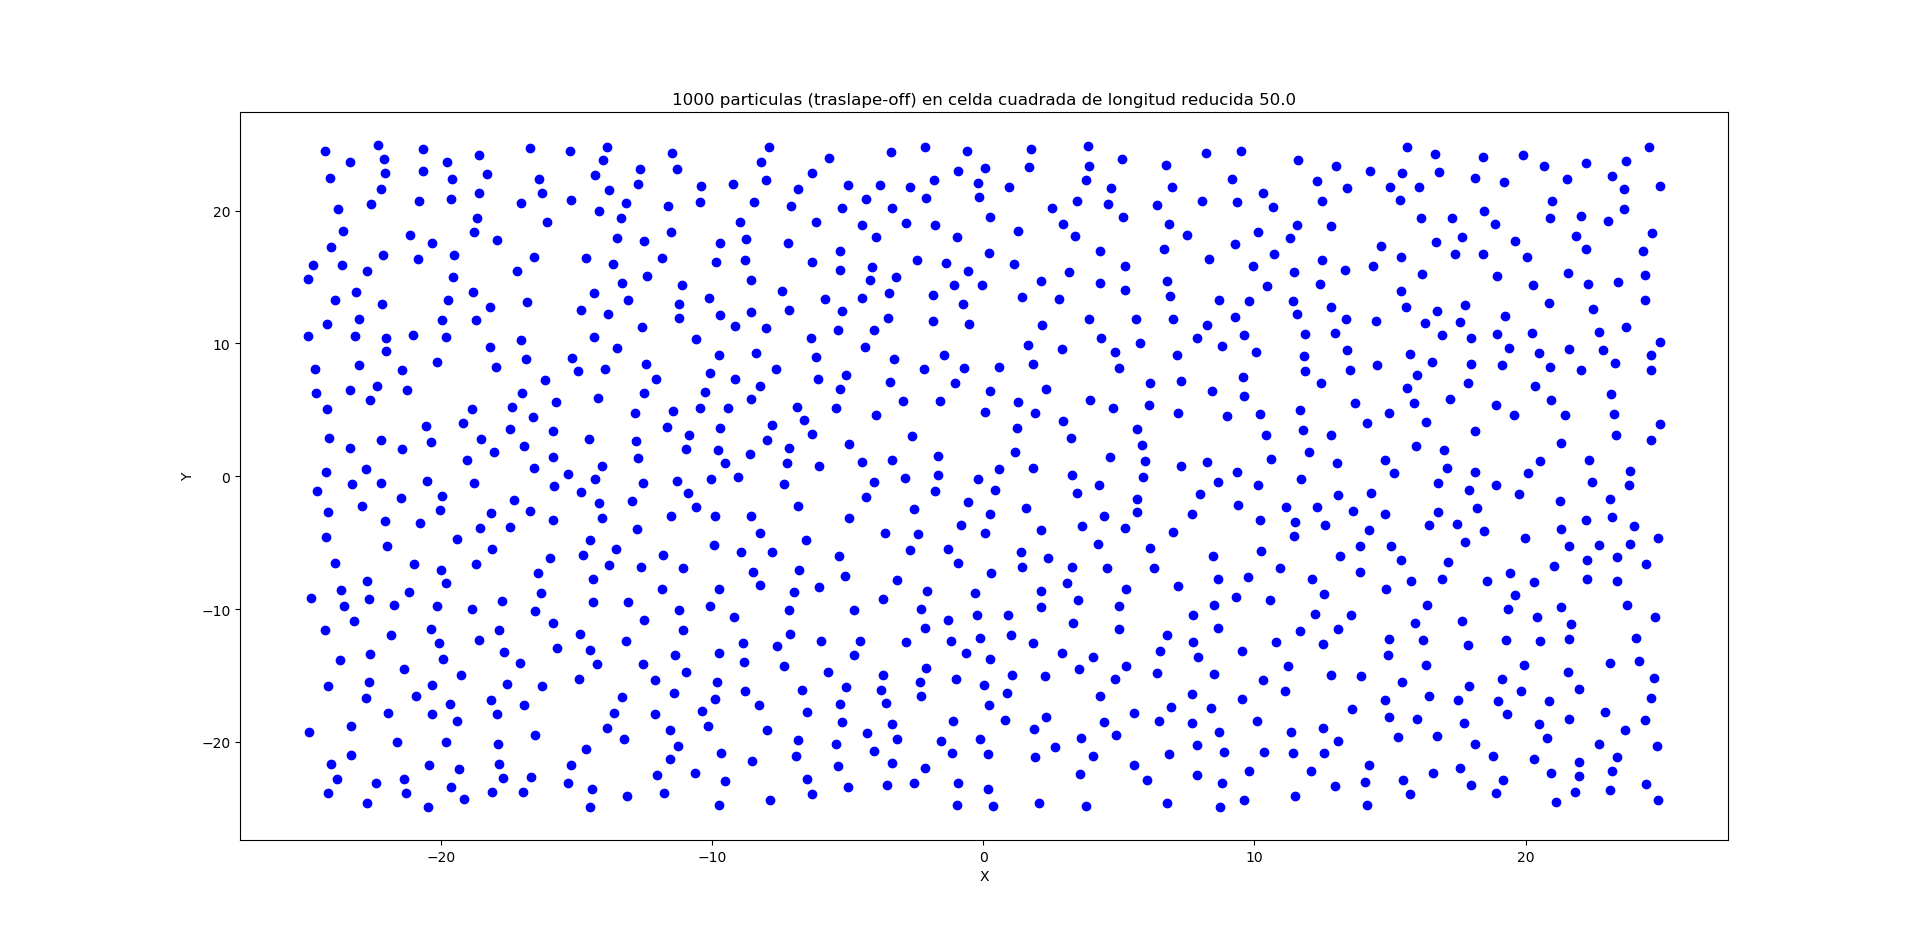

The data file committed next to this chart (first rows):
-1.811263169312394439e+01, -5.498219880272414706e+00
-2.173083398249756115e+01, -9.714830334095925224e+00
1.642261265927379554e+01, -1.653957754366585675e+01
6.675619969593044267e+00, 1.714758364670273494e+01
1.599615848279918318e+01, -1.826437983254839992e+01
-9.499725853459128899e+00, 9.767389772156798156e-01
1.030342403962405484e+01, 2.133470605138303000e+01
-5.219432804676821469e+00, -1.854088571894043014e+01
-2.382600685400993967e+01, -2.280298465343245695e+01
-1.975892305503632684e+01, 2.369301394318297938e+01
4.727588603446807980e+00, 2.170276811738723310e+01
-2.081931396893664399e+01, 1.638700072835413479e+01
2.229463677624375961e+01, 1.449973267845580160e+01
2.386334118758432510e+01, 3.914176950474967942e-01
1.766925491777870505e+01, 1.800573141523227250e+01
1.151181284378056091e+01, -2.410410939570568090e+01
-9.818744691958963600e+00, -1.546741487938888504e+01
1.659177730128041928e+00, 9.899392195483136092e+00
-3.006642207759646634e-01, -8.823669439838171868e+00
-6.174561698936869902e+00, 8.952400585407726652e+00
-8.765310153465154741e+00, 1.631309130011315389e+01
-1.308934289010577068e+00, -1.082655362508793218e+01
-1.279430718822654534e+01, 2.658821466726790650e+00
-2.333065196864962232e+01, 2.365780541364829759e+01
7.692515815877748686e+00, -1.858927796758367990e+01
-1.125558092007070599e+01, -2.028081803102837455e+01
2.336630790150802639e+01, -6.117891068823489320e+00
-6.616192182873309235e+00, 4.225851657936230410e+00
-1.784148790666060691e+01, -1.156065164157348768e+01
1.962055252322437582e+01, -8.926222901075043126e+00
4.576653261962299268e+00, -6.902495298621452946e+00
-9.883438752855910892e+00, -3.002859386531875341e+00
-9.828534162860163903e+00, 1.616032304880078030e+01
7.881515521532450386e+00, -2.022408005616847504e+01
2.078543488452953980e+01, -1.973333713676481693e+01
1.030375283220705285e+01, -1.531157496566441445e+01
1.616233953453836136e+01, 1.944414242876898413e+01
6.960991247361025813e+00, 2.180319606965451129e+01
2.374986989233523005e+01, -9.707290945173879138e+00
1.424129181289507962e+01, -4.021330462080246804e+00
2.441883007419363594e+01, 1.324737215516727495e+01
-1.100172990915998517e+00, -1.843474990929173174e+01
1.540830195146998882e+01, 1.391770080632620576e+01
2.312328290133551789e+01, -1.408574791750294430e+01
1.143970307359916205e+01, -2.084204370185532795e+01
2.324798682605710987e-01, -1.721804583176103165e+01
-1.991595555807372264e+01, -1.379741788414359860e+01
-1.464316414293733182e+01, -2.054729307376530301e+01
2.551094135956877285e+00, 2.018034377616205077e+01
-1.330309568424439881e+01, -1.666059455947447177e+01
-2.055661539515811143e+01, 3.803020714216437170e+00
9.600235655614547170e+00, 7.450070232002498294e+00
-1.324138045329286228e+01, -1.976331852039537296e+01
-1.828741365383258355e+01, 2.277286467894836264e+01
2.389857241215531669e+00, -6.187006122051386114e+00
2.105521782909670137e+01, -6.771858302020278053e+00
-9.679852608023164606e+00, -2.084477972448611283e+01
1.943846474158211635e+01, -7.292003030669530261e+00
-1.705948775679636142e+01, -1.405429280068721276e+01
1.242481972690275249e+01, 1.448218495601287259e+01
-1.879671751667872925e+01, 1.383919339754954336e+01
... 939 more rows
